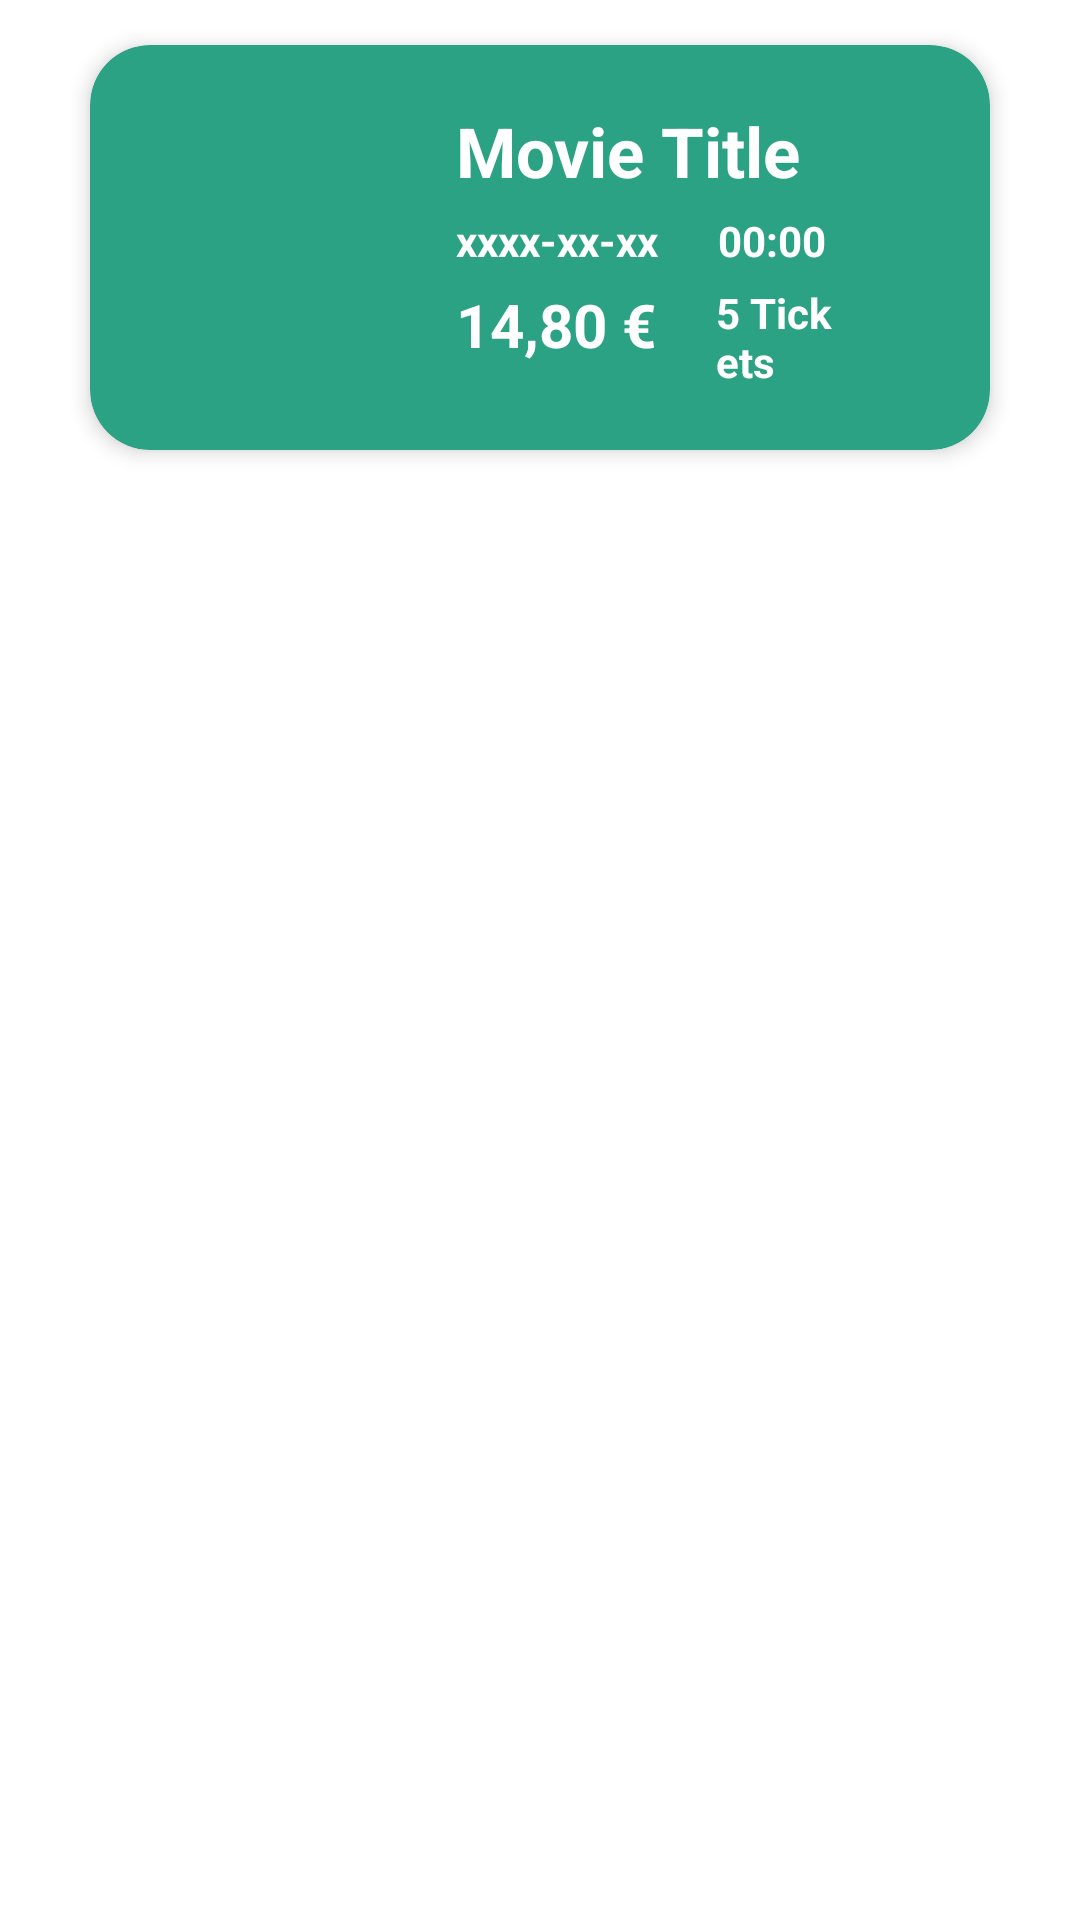

Layout XML and referenced resources for this Android screen:
<!-- AndroidManifest.xml: application theme Theme.TopMovies -->
<!-- res/layout/movieseen_cardview.xml -->
<?xml version="1.0" encoding="utf-8"?>
<LinearLayout xmlns:android="http://schemas.android.com/apk/res/android"
    xmlns:card_view="http://schemas.android.com/apk/res-auto"
    android:layout_width="match_parent"
    android:layout_height="wrap_content"
    android:orientation="vertical">

    <androidx.cardview.widget.CardView
        android:id="@+id/movieSeen_card"
        android:layout_width="match_parent"
        android:layout_height="wrap_content"
        android:layout_marginTop="15dp"
        android:layout_marginLeft="30dp"
        android:layout_marginRight="30dp"
        android:layout_marginBottom="15dp"
        android:backgroundTint="@color/cyan"
        card_view:cardCornerRadius="20dp"
        card_view:cardElevation="4dp">

        <RelativeLayout
            android:layout_width="match_parent"
            android:layout_height="wrap_content"
            android:orientation="horizontal"
            android:padding="20dp">

            <ImageView
                android:id="@+id/imageView_Ticket"
                android:layout_width="80dp"
                android:layout_height="80dp"
                android:layout_alignParentLeft="true"
                android:layout_centerVertical="true"
                android:layout_marginRight="22dp"
                android:scaleType="fitXY"
                android:src="@drawable/img_ticket" />

            <TextView
                android:id="@+id/textView_msTitle"
                android:layout_width="match_parent"
                android:layout_height="wrap_content"
                android:layout_toLeftOf="@+id/imageButton_msWatch"
                android:layout_toRightOf="@+id/imageView_Ticket"
                android:text="@string/textView_msTitle"
                android:textColor="@color/white"
                android:textSize="23dp"
                android:textStyle="bold" />

            <TextView
                android:id="@+id/textView_msDate"
                android:layout_width="wrap_content"
                android:layout_height="wrap_content"
                android:layout_below="@+id/textView_msTitle"
                android:layout_marginTop="5dp"
                android:layout_toRightOf="@+id/imageView_Ticket"
                android:text="@string/textView_msDate"
                android:textColor="@color/white"
                android:textSize="14dp"
                android:textStyle="bold" />

            <TextView
                android:id="@+id/textView_msTime"
                android:layout_width="wrap_content"
                android:layout_height="wrap_content"
                android:layout_below="@+id/textView_msTitle"
                android:layout_marginLeft="20dp"
                android:layout_marginTop="5dp"
                android:layout_toLeftOf="@+id/imageButton_msWatch"
                android:layout_toRightOf="@+id/textView_msDate"
                android:text="@string/textView_msTime"
                android:textColor="@color/white"
                android:textSize="14dp"
                android:textStyle="bold" />

            <TextView
                android:id="@+id/textView_msPrice"
                android:layout_width="wrap_content"
                android:layout_height="wrap_content"
                android:layout_below="@id/textView_msDate"
                android:layout_marginTop="5dp"
                android:layout_toRightOf="@+id/imageView_Ticket"
                android:text="@string/textView_msPrice"
                android:textColor="@color/white"
                android:textSize="20dp"
                android:textStyle="bold" />

            <TextView
                android:id="@+id/textView_msTickets"
                android:layout_width="wrap_content"
                android:layout_height="wrap_content"
                android:layout_below="@id/textView_msTime"
                android:layout_marginTop="5dp"
                android:layout_marginLeft="20dp"
                android:layout_toLeftOf="@+id/imageButton_msWatch"
                android:layout_toRightOf="@+id/textView_msPrice"
                android:text="@string/textView_msTickets"
                android:textColor="@color/white"
                android:textSize="14dp"
                android:textStyle="bold" />

            <ImageButton
                android:id="@+id/imageButton_msWatch"
                android:layout_width="wrap_content"
                android:layout_height="wrap_content"
                android:layout_centerVertical="true"
                android:layout_alignParentRight="true"
                android:layout_marginLeft="20dp"
                android:layout_marginTop="20dp"
                android:background="@null"
                android:padding="5dp"
                android:src="@drawable/ic_watch" />

        </RelativeLayout>

    </androidx.cardview.widget.CardView>

</LinearLayout>
<!-- resources referenced by this layout -->
<resources>
  <color name="cyan">#2BA284</color>
  <color name="white">#FFFFFFFF</color>
  <string name="textView_msDate">xxxx-xx-xx</string>
  <string name="textView_msPrice">14,80 €</string>
  <string name="textView_msTickets">5 Tickets</string>
  <string name="textView_msTime">00:00</string>
  <string name="textView_msTitle">Movie Title</string>
  <style name="Theme.TopMovies" parent="Theme.MaterialComponents.DayNight.DarkActionBar">
          
          <item name="colorPrimary">@color/cyan</item>
          <item name="colorPrimaryVariant">@color/cyan_dark</item>
          <item name="colorOnPrimary">@color/white</item>
          
          <item name="colorSecondary">@color/teal_200</item>
          <item name="colorSecondaryVariant">@color/teal_700</item>
          <item name="colorOnSecondary">@color/black</item>
          
          <item name="android:statusBarColor" tools:targetApi="l">?attr/colorPrimaryVariant</item>
          
      </style>
  <color name="cyan_dark">#258E74</color>
  <color name="teal_200">#FF03DAC5</color>
  <color name="teal_700">#258E74</color>
  <color name="black">#FF000000</color>
</resources>
